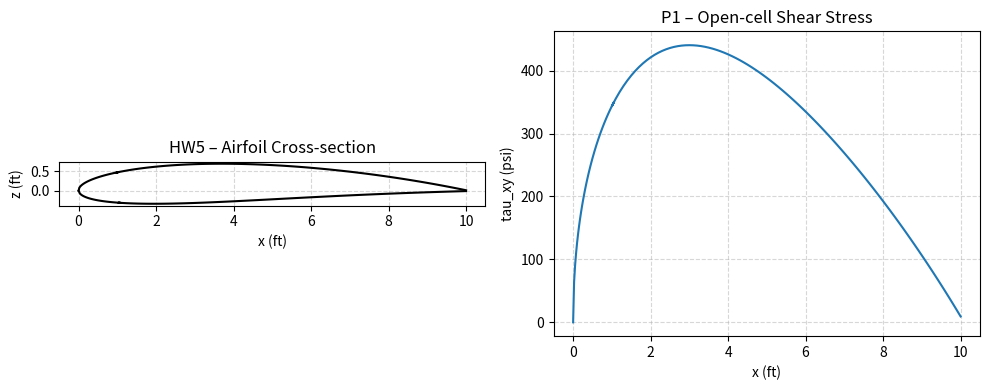

Write the Python code that produced this figure.
"Cell airfoil & shear stress shear flow distribution"
import numpy as np
import matplotlib.pyplot as plt

phi_c=10*np.pi/180; tc=0.10; c=10
x=np.concatenate([np.arange(0,0.05+0.0025,0.0025),np.arange(0.05,0.1+0.005,0.005),np.arange(0.1,1.0+0.01,0.01)])*c
z=np.sqrt(c**2/(4*np.sin(phi_c/2)**2)-(x-c/2)**2)-c/(2*np.tan(phi_c/2))
dzdx=-(x-c/2)/(z+c/(2*np.tan(phi_c/2)))
theta=np.arctan(dzdx)
zp=5*tc*c*(0.2969*np.sqrt(x/c)-0.126*x/c-0.3516*(x/c)**2+0.2843*(x/c)**3-0.1015*(x/c)**4)
xu=x-zp*np.sin(theta); zu=z+zp*np.cos(theta)
xl=x+zp*np.sin(theta); zl=z-zp*np.cos(theta)

# 1
n=len(x)
dU=np.sqrt((xu[1:]-xu[:-1])**2+(zu[1:]-zu[:-1])**2)+np.sqrt((xl[1:]-xl[:-1])**2+(zl[1:]-zl[:-1])**2)
U=np.sum(dU)
dA=((zu[1:]+zu[:-1])/2-(zl[1:]+zl[:-1])/2)*(x[1:]-x[:-1])
A_sec=np.sum(dA)
# Open section J (Bredt-Batho)
J_open=np.trapz((1/3)*(2*zp)**3*np.sqrt(1+dzdx**2),x)
T=100000; tau_open=(T*2*zp/J_open)/144
idx_max=np.argmax(tau_open)
print("P1: Open section J = %.4e ft^4, J_open/144 in^4 = %.4e" % (J_open, J_open/144))
print("    Max tau = %.2f psi at x/c = %.4f" % (tau_open[idx_max], x[idx_max]/c))
# Closed single-cell
t_wall=0.12/12
J_closed=4*A_sec**2*t_wall/U
tau_closed=(T/(2*A_sec*t_wall))/144
print("P1: Closed cell J = %.4e ft^4,  tau = %.2f psi" % (J_closed, tau_closed))

# 2
# Cell boundaries at indices 37, 77 (0-based)
# Using same cross-section geometry
ts=0.12/12; tw=0.48/12; G=4.06e6*144
def cell_props(m,n,U_arr,A_arr):
    return np.sum(U_arr[m:n]), np.sum(A_arr[m:n])

dU_arr=np.sqrt((xu[1:]-xu[:-1])**2+(zu[1:]-zu[:-1])**2)+np.sqrt((xl[1:]-xl[:-1])**2+(zl[1:]-zl[:-1])**2)
dA_arr=((zu[1:]+zu[:-1])/2-(zl[1:]+zl[:-1])/2)*(x[1:]-x[:-1])
# Spar walls (vertical connections at indices 37,77)
U12_spar=np.sqrt((xu[37]-xl[37])**2+(zu[37]-zl[37])**2)
U23_spar=np.sqrt((xu[77]-xl[77])**2+(zu[77]-zl[77])**2)
U1=np.sum(dU_arr[:37])+U12_spar; A1=np.sum(dA_arr[:37])
U2=np.sum(dU_arr[37:77])+U23_spar; A2=np.sum(dA_arr[37:77])
U3=np.sum(dU_arr[77:])+U23_spar; A3=np.sum(dA_arr[77:])
D=np.array([
    [2*A1, 2*A2, 2*A3, 0],
    [(U1-U12_spar)/(G*ts)+U12_spar/(G*tw), -U12_spar/(G*tw), 0, -2*A1],
    [-U12_spar/(G*tw), (U2-U12_spar-U23_spar)/(G*(ts+tw))+(U12_spar+U23_spar)/(G*tw), -U23_spar/(G*tw), -2*A2],
    [0, -U23_spar/(G*tw), (U3-U23_spar)/(G*ts)+U23_spar/(G*tw), -2*A3]
])
B_d=np.array([1,0,0,0])
C_sol=np.linalg.solve(D,B_d)
J_3cell=1/(G*C_sol[3])
q1=C_sol[0]*T; q2=C_sol[1]*T; q3=C_sol[2]*T
tau1=(q1/ts)/144; tau2=(q2/(ts+tw))/144; tau3=(q3/ts)/144
tau12=((q1-q2)/tw)/144; tau23=((q2-q3)/tw)/144
print("P2: J_3cell = %.4e ft^4" % J_3cell)
print("    tau1=%.2f, tau2=%.2f, tau3=%.2f psi (cells)" % (tau1,tau2,tau3))
print("    tau_spar12=%.2f, tau_spar23=%.2f psi" % (tau12,tau23))

fig,axes=plt.subplots(1,2,figsize=(10,4))
axes[0].plot(xu,zu,'k',xl,zl,'k'); axes[0].set_aspect('equal'); axes[0].set_xlabel('x (ft)'); axes[0].set_ylabel('z (ft)'); axes[0].set_title('HW5 – Airfoil Cross-section'); axes[0].grid(True,linestyle='--',alpha=0.5)
axes[1].plot(x,tau_open); axes[1].set_xlabel('x (ft)'); axes[1].set_ylabel('tau_xy (psi)'); axes[1].set_title('P1 – Open-cell Shear Stress'); axes[1].grid(True,linestyle='--',alpha=0.5)
plt.tight_layout(); plt.savefig('hw05_plots.png',dpi=150); print("Saved hw05_plots.png")
